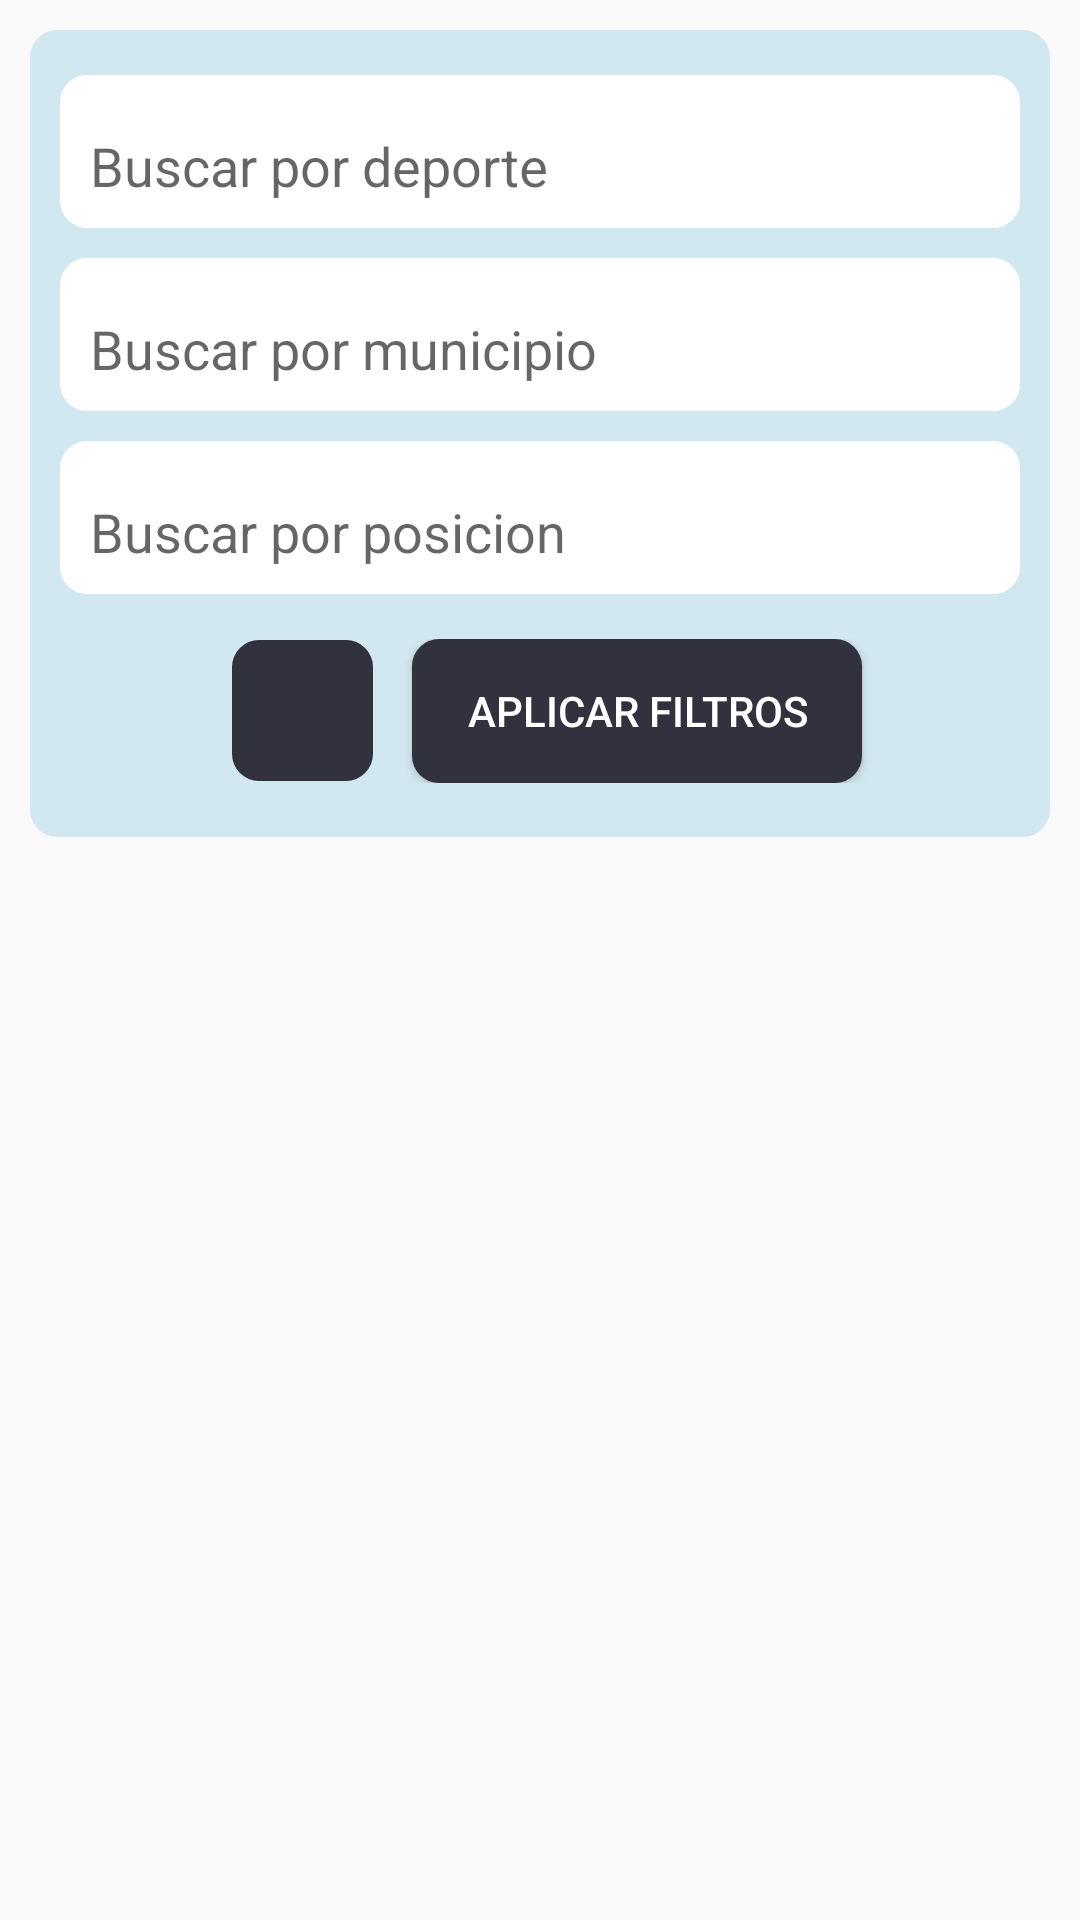

Write the Android layout XML for this screen, with the resource values it uses.
<!-- AndroidManifest.xml: application theme Theme.AppCompat.Light.DarkActionBar -->
<!-- res/layout/layout_filter.xml -->
<?xml version="1.0" encoding="utf-8"?>
<LinearLayout xmlns:android="http://schemas.android.com/apk/res/android"
              android:orientation="vertical"
              android:layout_width="match_parent"
              android:layout_height="match_parent"
              android:background="@null">

    <LinearLayout
        android:layout_width="match_parent"
        android:layout_height="wrap_content"
        android:id="@+id/UserHome_ll_filter"
        android:background="@drawable/style_selected_anuncio"
        android:orientation="vertical"
        android:layout_margin="10dp"
        android:padding="10dp">

        
        <com.google.android.material.textfield.TextInputLayout
            android:layout_width="match_parent"
            android:layout_height="wrap_content"
            android:layout_marginTop="5dp"
            android:background="@drawable/style_edit_text"
            android:layout_marginBottom="5dp">
            <com.google.android.material.textfield.TextInputEditText
                android:layout_width="match_parent"
                android:layout_height="40dp"
                android:id="@+id/UserHome_ll_filter_et_deporte"
                android:hint="@string/Filter_et_deporte"
                android:inputType="text"
                android:autofillHints="false"
                android:background="@drawable/style_edit_text"
                android:layout_marginStart="10dp"
                android:maxLines="1"/>
        </com.google.android.material.textfield.TextInputLayout>

        
        <com.google.android.material.textfield.TextInputLayout
            android:layout_width="match_parent"
            android:layout_height="wrap_content"
            android:layout_marginTop="5dp"
            android:background="@drawable/style_edit_text"
            android:layout_marginBottom="5dp">
            <com.google.android.material.textfield.TextInputEditText
                android:layout_width="match_parent"
                android:layout_height="40dp"
                android:id="@+id/UserHome_ll_filter_et_municipio"
                android:hint="@string/Filter_et_municipio"
                android:inputType="text"
                android:autofillHints="false"
                android:background="@drawable/style_edit_text"
                android:layout_marginStart="10dp"
                android:maxLines="1"/>
        </com.google.android.material.textfield.TextInputLayout>

        
        <com.google.android.material.textfield.TextInputLayout
            android:layout_width="match_parent"
            android:layout_height="wrap_content"
            android:layout_marginTop="5dp"
            android:background="@drawable/style_edit_text"
            android:layout_marginBottom="5dp">
            <com.google.android.material.textfield.TextInputEditText
                android:layout_width="match_parent"
                android:layout_height="40dp"
                android:id="@+id/UserHome_ll_filter_et_posicion"
                android:hint="@string/Filter_et_posicion"
                android:inputType="text"
                android:autofillHints="false"
                android:background="@drawable/style_edit_text"
                android:layout_marginStart="10dp"
                android:maxLines="1"/>
        </com.google.android.material.textfield.TextInputLayout>

        
        <LinearLayout
            android:layout_width="match_parent"
            android:layout_height="wrap_content"
            android:orientation="horizontal"
            android:gravity="center"
            android:layout_marginTop="10dp"
            android:layout_marginBottom="8dp">

            
            <ImageButton
                android:layout_width="47dp"
                android:layout_height="47dp"
                android:id="@+id/UserHome_ll_filter_btn_cerrar"
                android:src="@drawable/ic_action_close"
                android:tint="@color/white"
                android:layout_marginStart="5dp"
                android:layout_marginEnd="5dp"
                android:background="@drawable/style_button"
                android:contentDescription="@string/Filter_btn_cerrar" />

            
            <Button
                android:layout_width="150dp"
                android:layout_height="wrap_content"
                android:id="@+id/UserHome_ll_filter_btn_aplicar"
                android:text="@string/Filter_btn_buscar"
                android:background="@drawable/style_button"
                android:textColor="@color/Color_Button_Texto"
                android:layout_marginStart="8dp" />
        </LinearLayout>

    </LinearLayout>

</LinearLayout>
<!-- resources referenced by this layout -->
<resources>
  <color name="Color_Button_Texto">#FFFFFFFF</color>
  <color name="white">#FFFFFFFF</color>
  <!-- drawable style_button (drawable) -->
  <?xml version="1.0" encoding="utf-8"?>
  <selector xmlns:android="http://schemas.android.com/apk/res/android">
      <item android:state_pressed="true">
          <shape android:shape="rectangle">
              <corners android:radius="9dp"/>
              <solid android:color="#4A4A5C"/>
          </shape>
      </item>
      <item >
          <shape android:shape="rectangle">
              <corners android:radius="9dp"/>
              <solid android:color="#32323F"/>
          </shape>
      </item>
  </selector>
  <!-- drawable style_edit_text (drawable) -->
  <?xml version="1.0" encoding="utf-8"?>
  <selector xmlns:android="http://schemas.android.com/apk/res/android">
      <item>
          <shape android:shape="rectangle">
              <corners android:radius="9dp"/>
              <solid android:color="#fff"/>
          </shape>
      </item>
  </selector>
  <!-- drawable style_selected_anuncio (drawable) -->
  <?xml version="1.0" encoding="utf-8"?>
  <selector xmlns:android="http://schemas.android.com/apk/res/android">
      <item >
          <shape android:shape="rectangle">
              <corners android:radius="9dp"/>
              <solid android:color="#D2E8F0"/>
          </shape>
      </item>
  </selector>
  <string name="Filter_btn_buscar">APLICAR FILTROS</string>
  <string name="Filter_btn_cerrar">Cerrar</string>
  <string name="Filter_et_deporte">Buscar por deporte</string>
  <string name="Filter_et_municipio">Buscar por municipio</string>
  <string name="Filter_et_posicion">Buscar por posicion</string>
</resources>
